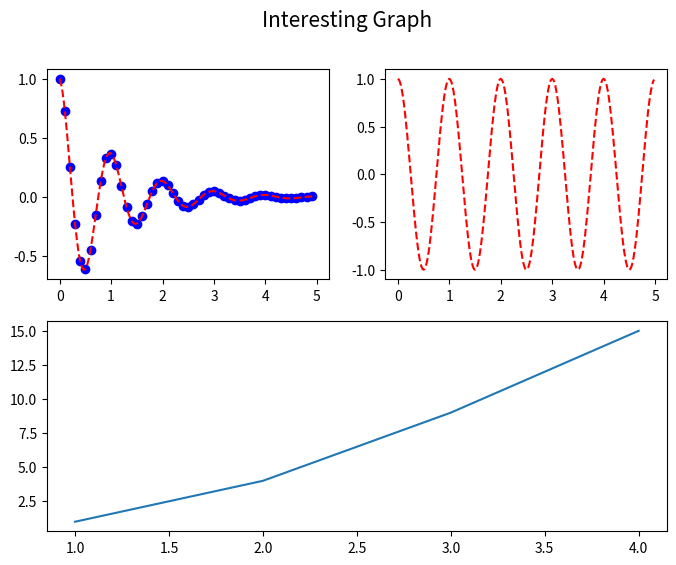

This figure's Python source:
# -*- coding: utf-8 -*-


import numpy as np
import matplotlib.pyplot as plt


# 绘制子图
def f(t):
    return np.exp(-t) * np.cos(2 * np.pi * t)


t1 = np.arange(0, 5, 0.1)
t2 = np.arange(0, 5, 0.02)

plt.figure(10, figsize=[8, 6])

# 分成2x2 占用第一个，即第一行第一列的子图
plt.subplot(221)
plt.plot(t1, f(t1), 'bo', t2, f(t2), 'r--')

# 分成2x2 占用第二个，即第一行第二列的子图
plt.subplot(222)
plt.plot(t2, np.cos(2 * np.pi * t2), 'r--')

# 分成2x1 占用第二个，即第二行的子图
plt.subplot(212)
plt.plot([1, 2, 3, 4], [1, 4, 9, 15])

plt.suptitle('Interesting Graph', fontsize=15)
plt.show()
